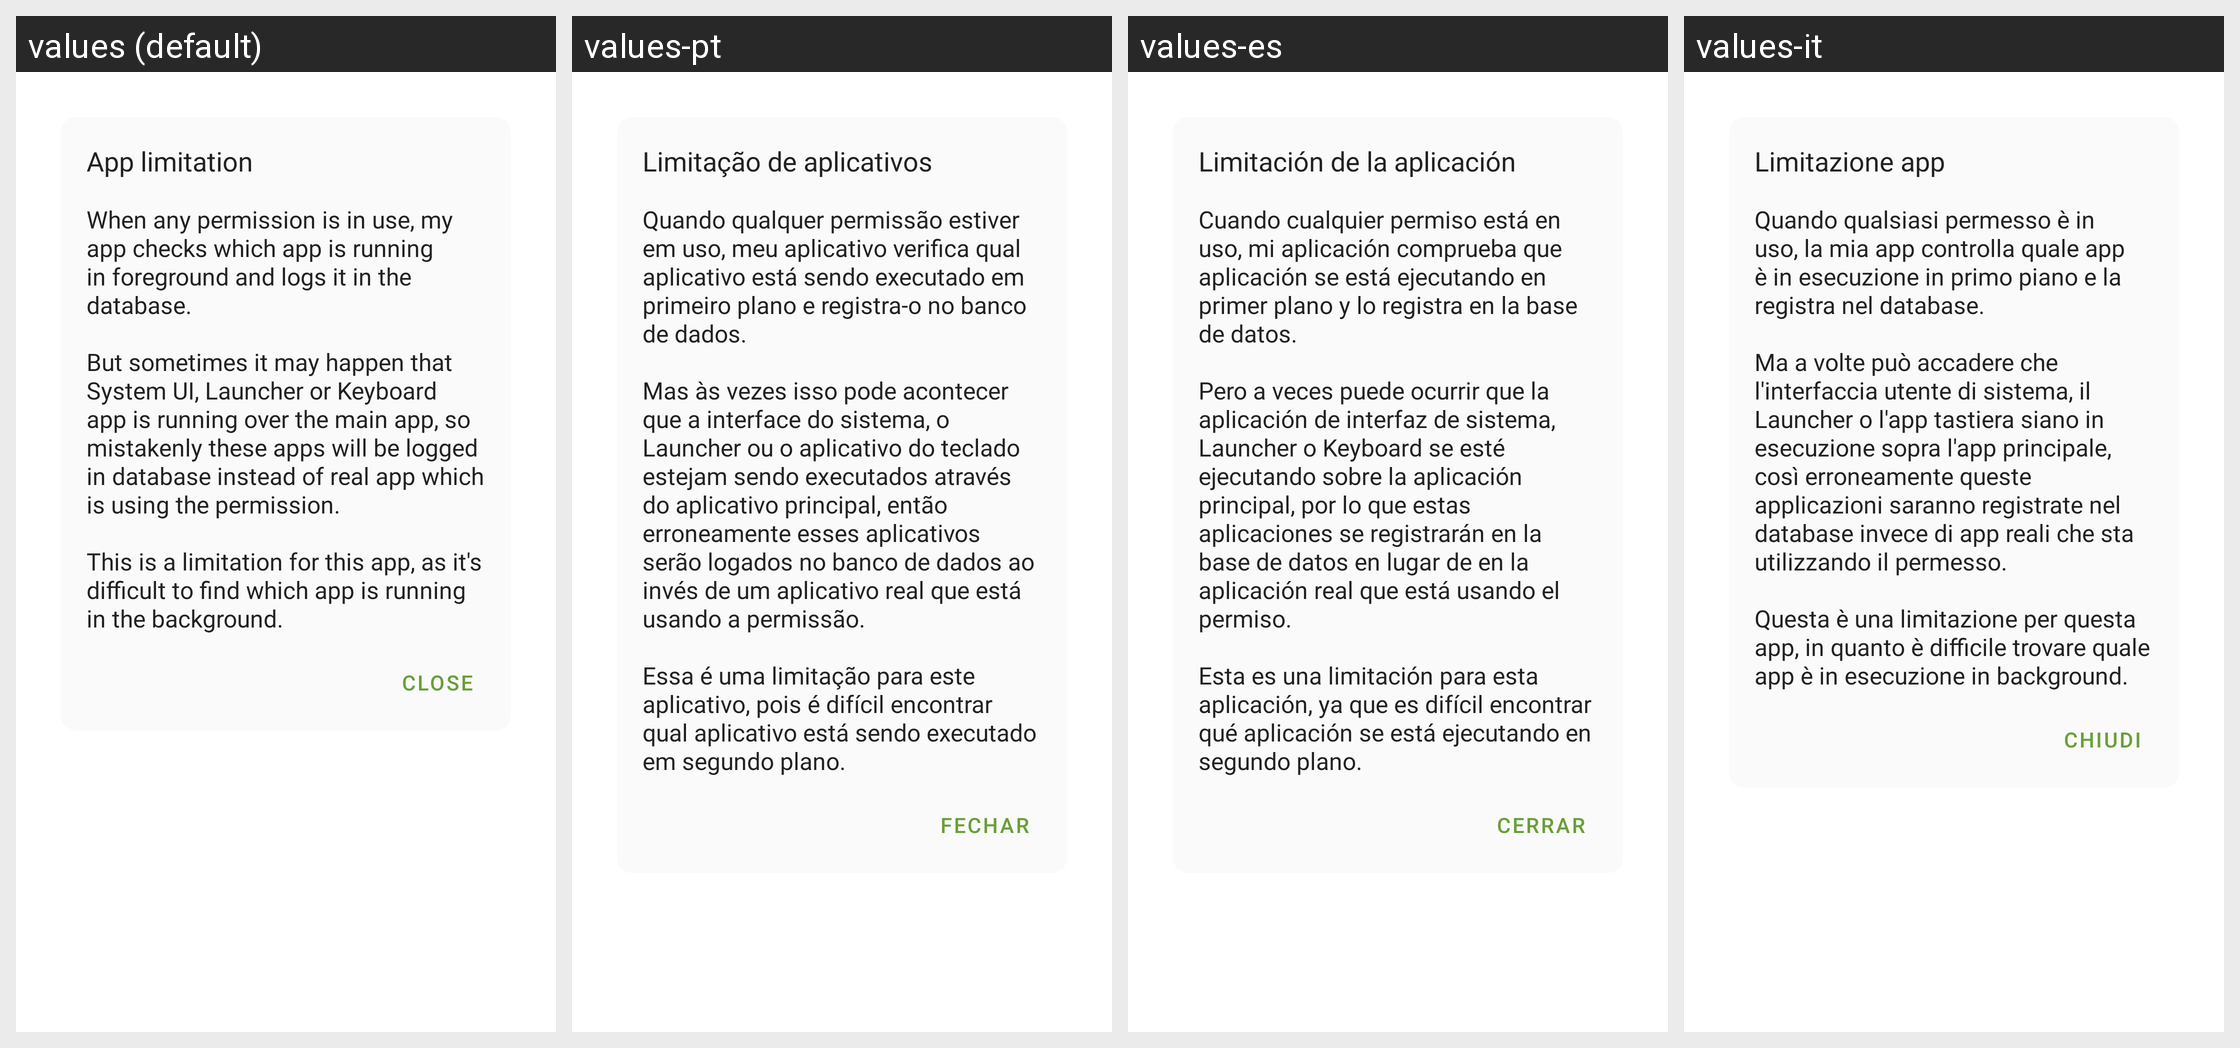

This grid shows one Android layout under several languages. Give, for every string resource on the screen, its name, the default text and each shown locale's text.
Android screen res/layout/dialog_help.xml rendered under 4 locales, left to right: values (default), values-pt, values-es, values-it. Device: Nexus 5 (rendered at 1080×1920; each locale shown at half size, 540×960, under a caption strip naming it); theme AppTheme.
Other locales in the repository, not shown: values-ar, values-bn, values-cs, values-de, values-fr, values-ja, values-pl, values-ro, values-ru, values-ta, values-tr.
Strings drawn on this screen, with the default value and each locale's value (text and hints the layout hard-codes, and strings that could not be matched under every locale, appear in the picture but are not listed):

help_title
  values: App limitation
  values-pt: Limitação de aplicativos
  values-es: Limitación de la aplicación
  values-it: Limitazione app

help_info
  values: When any permission is in use, my app checks which app is running in foreground and logs it in the database.
      
      But sometimes it may happen that System UI, Launcher or Keyboard app is running over the main app, so mistakenly these apps will be logged in database instead of real app which is using the permission.
      
      This is a limitation for this app, as it's difficult to find which app is running in …[clipped]
  values-pt: Quando qualquer permissão estiver em uso, meu aplicativo verifica qual aplicativo está sendo executado em primeiro plano e registra-o no banco de dados.
      
      Mas às vezes isso pode acontecer que a interface do sistema, o Launcher ou o aplicativo do teclado estejam sendo executados através do aplicativo principal, então erroneamente esses aplicativos serão logados no banco de dados ao invés de um …[clipped]
  values-es: Cuando cualquier permiso está en uso, mi aplicación comprueba que aplicación se está ejecutando en primer plano y lo registra en la base de datos.
      
      Pero a veces puede ocurrir que la aplicación de interfaz de sistema, Launcher o Keyboard se esté ejecutando sobre la aplicación principal, por lo que estas aplicaciones se registrarán en la base de datos en lugar de en la aplicación real que está …[clipped]
  values-it: Quando qualsiasi permesso è in uso, la mia app controlla quale app è in esecuzione in primo piano e la registra nel database.
      
      Ma a volte può accadere che l'interfaccia utente di sistema, il Launcher o l'app tastiera siano in esecuzione sopra l'app principale, così erroneamente queste applicazioni saranno registrate nel database invece di app reali che sta utilizzando il permesso.
      
      Questa è una …[clipped]

dialog_close
  values: Close
  values-pt: FECHAR
  values-es: Cerrar
  values-it: Chiudi
